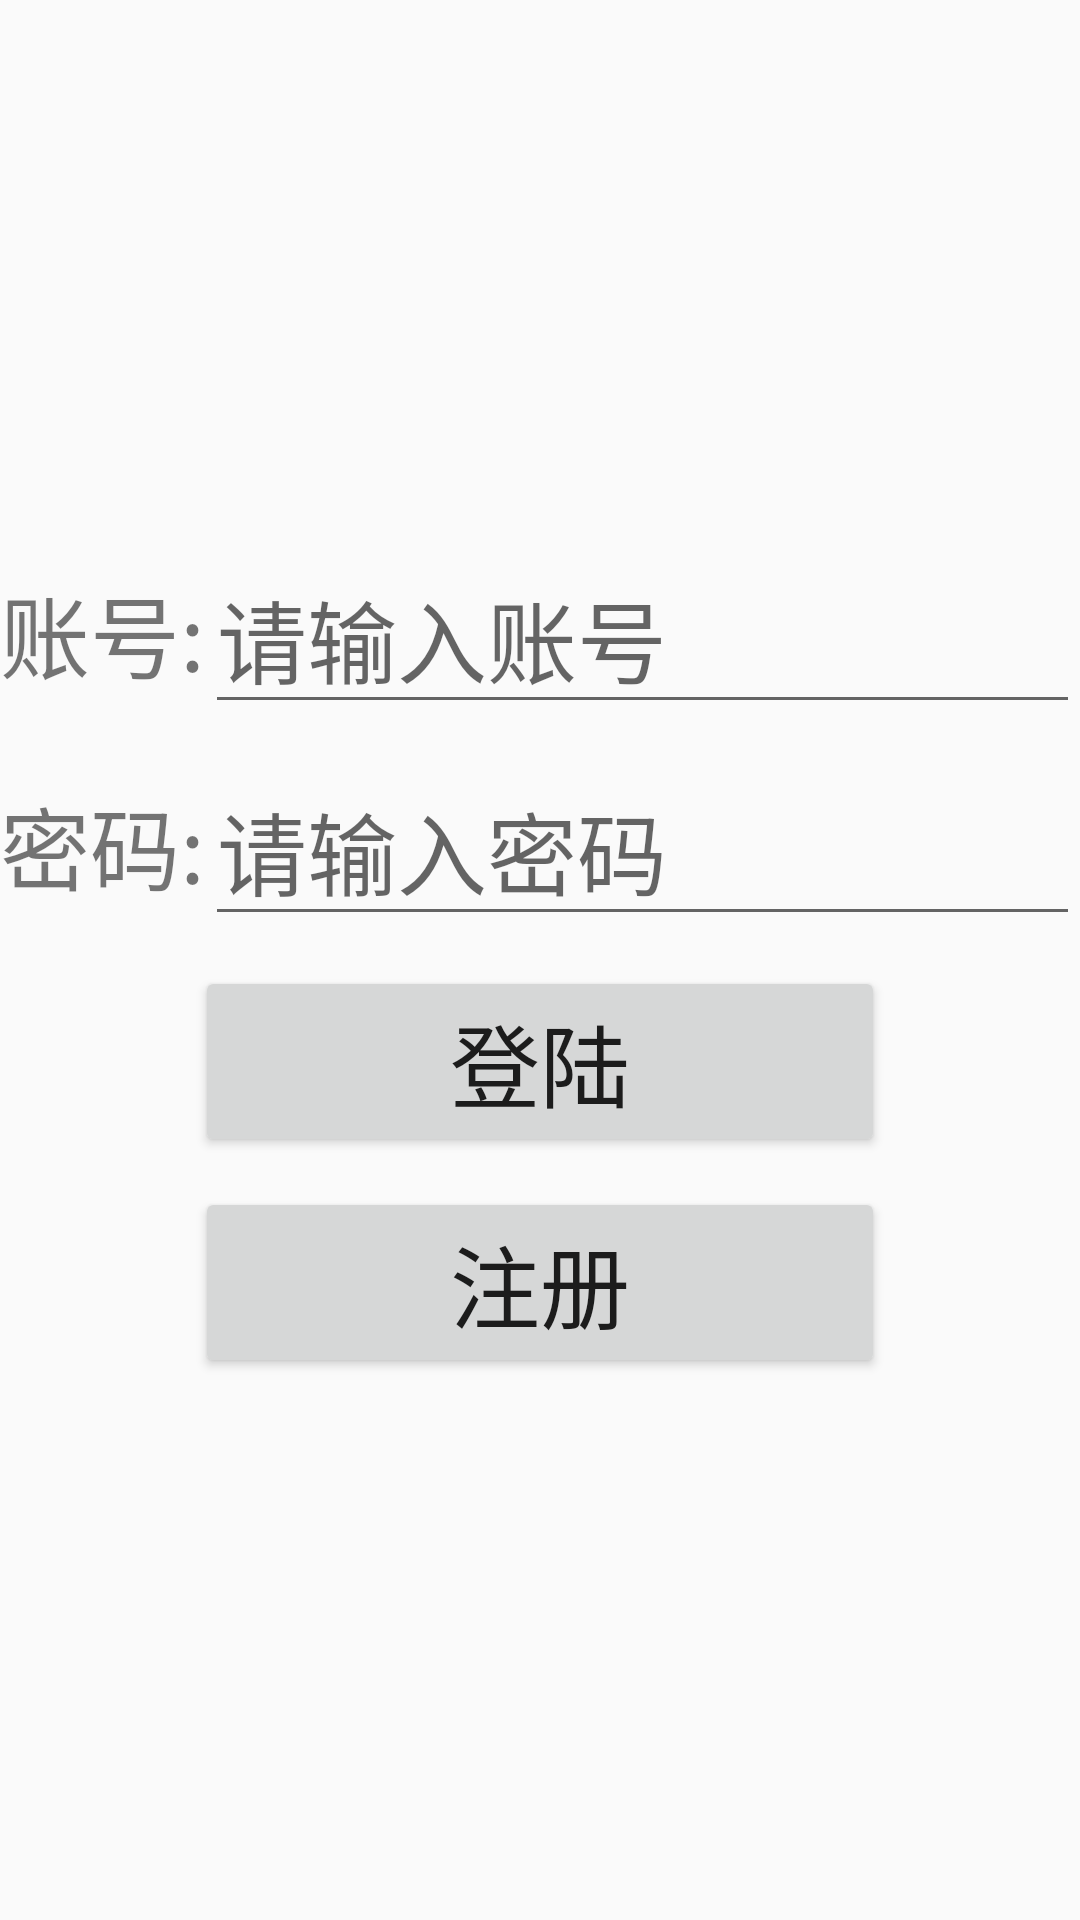

Layout XML and referenced resources for this Android screen:
<!-- AndroidManifest.xml: application theme AppTheme -->
<!-- res/layout/activity_login.xml -->
<?xml version="1.0" encoding="utf-8"?>
<LinearLayout xmlns:android="http://schemas.android.com/apk/res/android"
    xmlns:app="http://schemas.android.com/apk/res-auto"
    xmlns:tools="http://schemas.android.com/tools"
    android:layout_width="match_parent"
    android:layout_height="match_parent"
    tools:context=".Login"
    android:orientation="vertical"
    android:gravity="center"
    >
    <LinearLayout
        android:layout_width="match_parent"
        android:layout_height="wrap_content"
        android:orientation="horizontal"
        android:gravity="center"
        >
    <TextView
        android:layout_width="wrap_content"
        android:layout_height="wrap_content"
        android:text="账号:"
        android:textSize="30sp"
        />
        <EditText
            android:id="@+id/username"
            android:layout_width="match_parent"
            android:layout_height="wrap_content"
            android:hint="请输入账号"
            android:textSize="30sp"
            />
    </LinearLayout>

    <LinearLayout
        android:layout_marginTop="10dp"
        android:layout_width="match_parent"
        android:layout_height="wrap_content"
        android:orientation="horizontal"
        android:gravity="center"
        >
        <TextView
            android:layout_width="wrap_content"
            android:layout_height="wrap_content"
            android:text="密码:"
            android:textSize="30sp"
            />
        <EditText
            android:id="@+id/password"
            android:layout_width="match_parent"
            android:layout_height="wrap_content"
            android:hint="请输入密码"
            android:textSize="30sp"
            />
    </LinearLayout>
    <Button
        android:id="@+id/btnLogin"
        android:layout_marginTop="10dp"
        android:layout_width="230dp"
        android:layout_height="wrap_content"
        android:text="登陆"
        android:textSize="30sp"
        />
    <Button
        android:id="@+id/btnRegister"
        android:layout_marginTop="10dp"
        android:layout_width="230dp"
        android:layout_height="wrap_content"
        android:text="注册"
        android:textSize="30sp"
        />

</LinearLayout>
<!-- resources referenced by this layout -->
<resources>
  <style name="AppTheme" parent="Theme.AppCompat.Light.NoActionBar">
          
          //标题颜色
          <item name="colorPrimary">@color/colorPrimary</item>
          //状态颜色
          <item name="colorPrimaryDark">@color/colorPrimaryDark</item>
          //select color
          <item name="colorAccent">@color/colorAccent</item>
      </style>
  <color name="colorPrimary">#6200EE</color>
  <color name="colorPrimaryDark">#3700B3</color>
  <color name="colorAccent">#03DAC5</color>
</resources>
